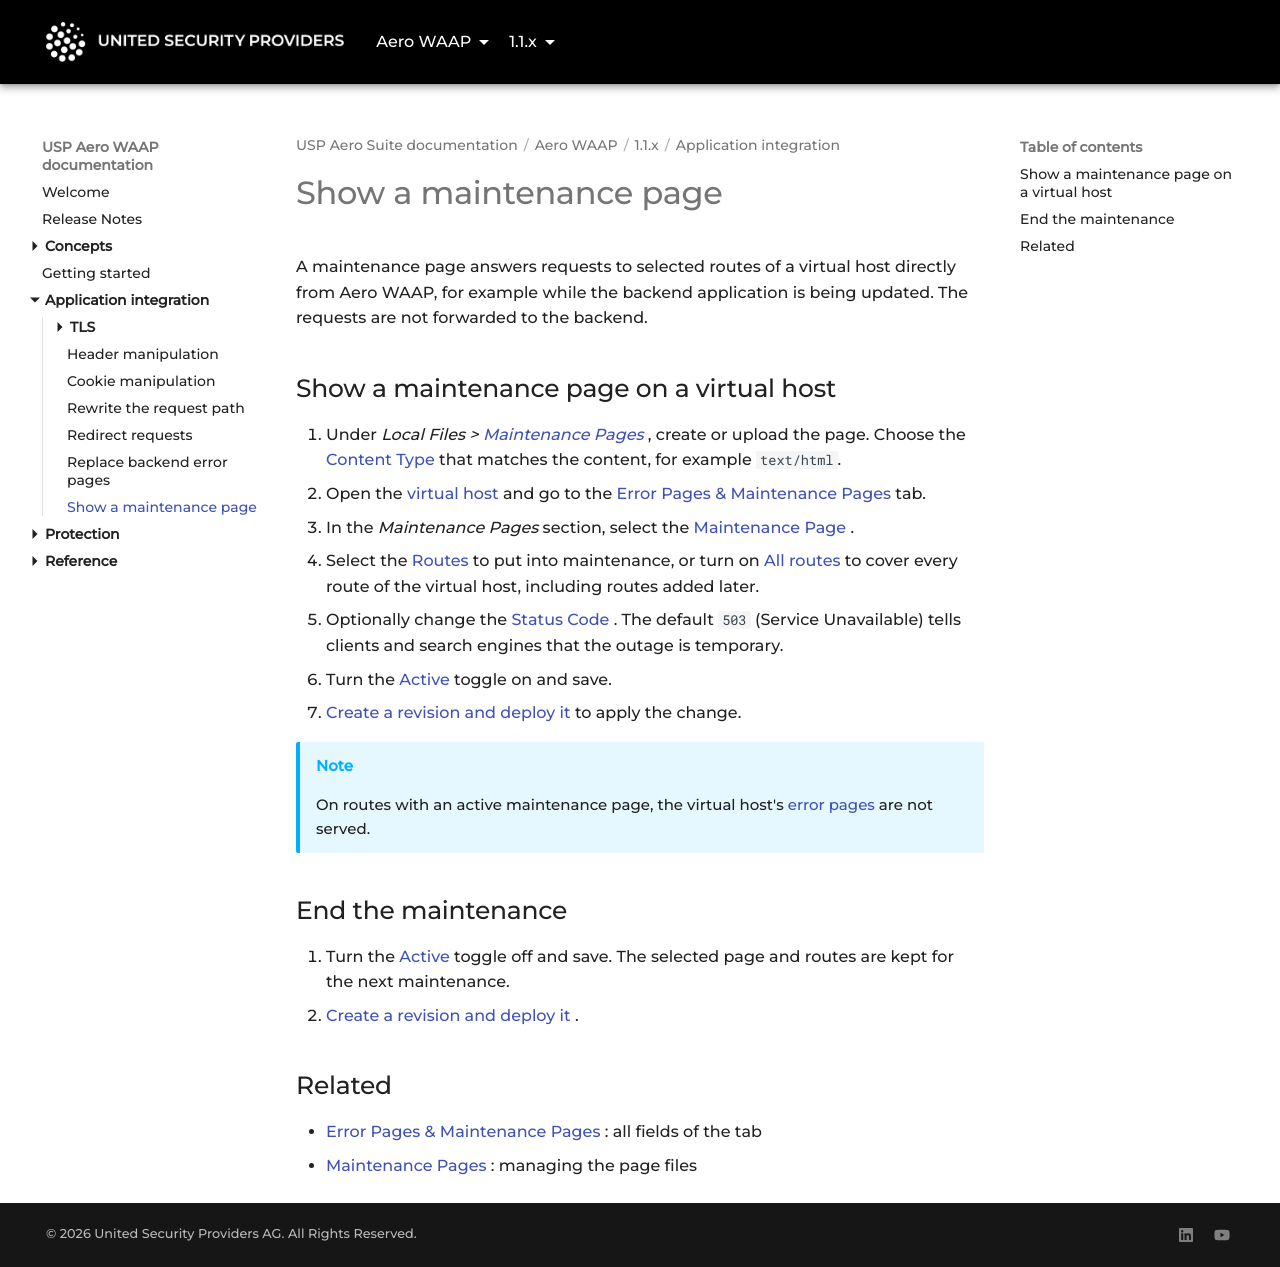

repository: united-security-providers/usp-aero · page: waap/1.1.x/application-integration/maintenance-page/index.html · generator: mkdocs

---
title: "Show a maintenance page"
weight: 70
---

# Show a maintenance page

A maintenance page answers requests to selected routes of a virtual host directly from Aero WAAP,
for example while the backend application is being updated. The requests are not forwarded to the
backend.

## Show a maintenance page on a virtual host

1. Under *Local Files > [Maintenance Pages](../reference/gui/local-files/maintenance-pages)*, create
   or upload the page. Choose the [Content Type](../reference/gui/local-files/maintenance-pages#contentType)
   that matches the content, for example `text/html`.
2. Open the [virtual host](../reference/gui/vhosts/virtual-hosts) and go to the
   [Error Pages & Maintenance Pages](../reference/gui/vhosts/error-pages#maintenance-pages) tab.
3. In the *Maintenance Pages* section, select the
   [Maintenance Page](../reference/gui/vhosts/error-pages#localMaintenancePageId).
4. Select the [Routes](../reference/gui/vhosts/error-pages#routeIds) to put into maintenance, or turn
   on [All routes](../reference/gui/vhosts/error-pages#allRoutes) to cover every route of the virtual
   host, including routes added later.
5. Optionally change the [Status Code](../reference/gui/vhosts/error-pages#statusCode). The default
   `503` (Service Unavailable) tells clients and search engines that the outage is temporary.
6. Turn the [Active](../reference/gui/vhosts/error-pages#maintenancePageEnabled) toggle on and save.
7. [Create a revision and deploy it](../../../platform/1.1.x/concepts/configuration-lifecycle) to
   apply the change.

> [!NOTE]
> On routes with an active maintenance page, the virtual host's
> [error pages](../reference/gui/vhosts/error-pages#error-pages) are not served.

## End the maintenance

1. Turn the [Active](../reference/gui/vhosts/error-pages#maintenancePageEnabled) toggle off and save.
   The selected page and routes are kept for the next maintenance.
2. [Create a revision and deploy it](../../../platform/1.1.x/concepts/configuration-lifecycle).

## Related

- [Error Pages & Maintenance Pages](../reference/gui/vhosts/error-pages): all fields of the tab
- [Maintenance Pages](../reference/gui/local-files/maintenance-pages): managing the page files
